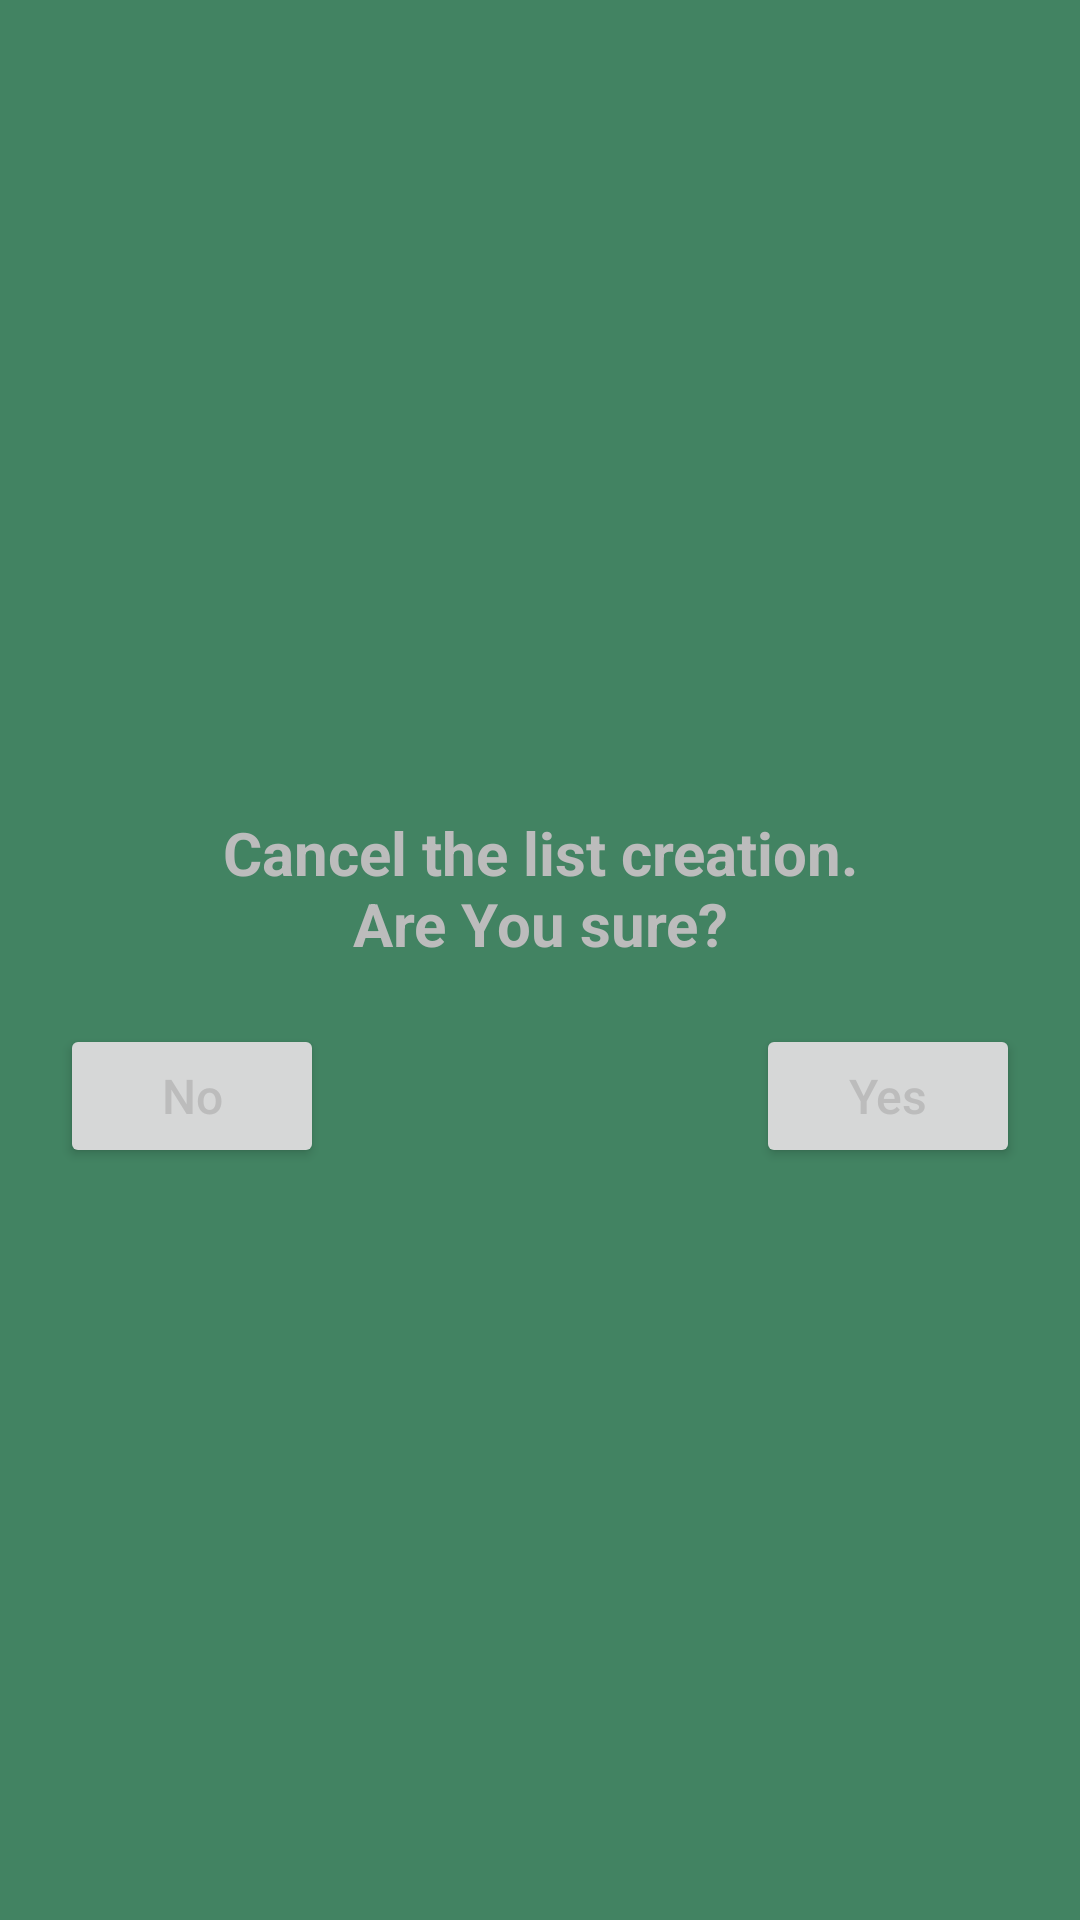

Here is an Android app screen rendered from its layout file. Give the layout XML and the strings, colors and styles it references.
<!-- AndroidManifest.xml: application theme Theme.ListaDeCompras -->
<!-- res/layout/are_you_shure_dialog_layout.xml -->
<?xml version="1.0" encoding="utf-8"?>
<layout xmlns:android="http://schemas.android.com/apk/res/android">

    <RelativeLayout
        android:layout_width="match_parent"
        android:layout_height="wrap_content"
        android:background="@color/list_set_card_new_list_color"
        android:gravity="center"
        android:padding="20dp">

        <TextView
            android:id="@+id/tv_are_you_sure"
            android:layout_width="match_parent"
            android:layout_height="wrap_content"
            android:layout_centerHorizontal="true"
            android:layout_marginVertical="20dp"
            android:gravity="center_horizontal"
            android:text="@string/cancel_the_list_creation_are_you_sure"
            android:textColor="@color/whitish"
            android:textSize="20sp"
            android:textStyle="bold"/>

        <Button
            android:id="@+id/no_button"
            android:layout_width="wrap_content"
            android:layout_height="wrap_content"
            android:layout_alignParentStart="true"
            android:layout_below="@+id/tv_are_you_sure"
            android:text="@string/no"
            android:textAllCaps="false"
            android:textColor="@color/whitish"
            android:textSize="16sp"/>

        <Button
            android:id="@+id/yes_button"
            android:layout_width="wrap_content"
            android:layout_height="wrap_content"
            android:layout_below="@+id/tv_are_you_sure"
            android:layout_alignParentEnd="true"
            android:text="@string/yes"
            android:textAllCaps="false"
            android:textColor="@color/whitish"
            android:textSize="16sp"/>

    </RelativeLayout>
</layout>
<!-- resources referenced by this layout -->
<resources>
  <color name="list_set_card_new_list_color">#428362</color>
  <color name="whitish">#BCBCBC</color>
  <string name="cancel_the_list_creation_are_you_sure">Cancel the list creation.\nAre You sure?</string>
  <string name="no">No</string>
  <string name="yes">Yes</string>
  <style name="Theme.ListaDeCompras" parent="Theme.MaterialComponents.Light.DarkActionBar">
          
          <item name="colorPrimary">@color/blackish</item>
          <item name="colorPrimaryVariant">@color/blackish</item>
          <item name="colorOnPrimary">@color/white</item>
          
          <item name="colorSecondary">@color/item_background_color</item>
          <item name="colorSecondaryVariant">@color/whitish</item>
          <item name="colorOnSecondary">@color/black</item>
          
          <item name="android:statusBarColor">?attr/colorPrimaryVariant</item>
          
          <item name="android:navigationBarColor">?attr/colorPrimaryVariant</item>
          <item name="android:itemBackground">@color/grayish</item>
          <item name="android:windowBackground">@color/blackish</item>
  
          <item name="windowActionBar">false</item>
          <item name="windowNoTitle">true</item>
      </style>
  <color name="blackish">#F4363635</color>
  <color name="white">#FFFFFFFF</color>
  <color name="item_background_color">#9776D0</color>
  <color name="black">#FF000000</color>
  <color name="grayish">#A51F1B1B</color>
</resources>
